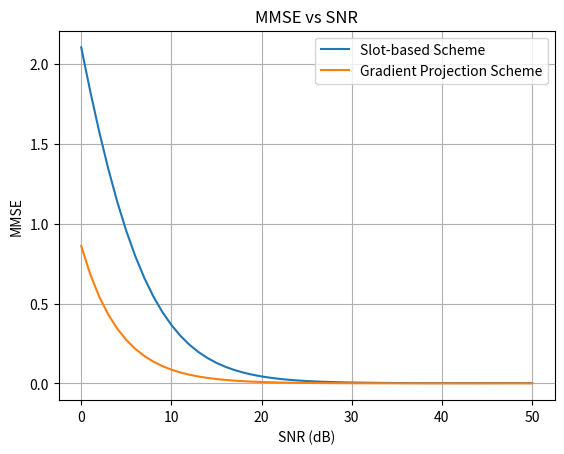

Python code for this plot:
import numpy as np
import matplotlib.pyplot as plt

# Source generation function
def source1(no_of_users) -> np.ndarray:
    return np.random.uniform(-1, 1, (no_of_users))

# Preprocessing methods
def pre_process1(msg, cha_coeff, alpha, power):
    b = alpha / cha_coeff
    return msg * b

def pre_process2(msg, cha_coeff, alpha, power):
    b = alpha * (cha_coeff / np.abs(cha_coeff)) * np.minimum(1 / np.abs(cha_coeff), np.sqrt(power) / alpha)
    return msg * b

# Channel simulation with AWGN
def awgn_mac_with_channel_coeff(symbols, snr_db, channel_coeff):
    faded_symbols = symbols * channel_coeff
    signal_power = np.mean(np.abs(symbols) ** 2)
    snr_linear = 10**(snr_db / 10.0)
    noise_variance = signal_power / snr_linear
    noise = np.sqrt(noise_variance) * np.random.randn(*faded_symbols.shape)
    combined_faded_symbols = np.sum(faded_symbols) + np.sum(noise)
    return combined_faded_symbols, noise_variance

# Demodulation methods
def demod1(received_signal, cha_coeff, power, alpha, noise_variance):
    b = alpha / cha_coeff
    a_opt = np.sum(b * cha_coeff) / (np.sum((b * cha_coeff) ** 2) + noise_variance)
    return received_signal * a_opt

def demod2(received_signal, cha_coeff, power, alpha, noise_variance):
    b = alpha * (cha_coeff / np.abs(cha_coeff)) * np.minimum(1 / np.abs(cha_coeff), np.sqrt(power) / alpha)
    a_opt = np.sum(b * cha_coeff) / (np.sum((b * cha_coeff) ** 2) + noise_variance)
    return received_signal * a_opt

# Main simulation parameters
plotting = 0
comments = 0

no_of_sources = 5
no_of_slots = 4
threshold_prob = 0.9999
snr_range = np.arange(0, 51)
available_power = 2.5
iterations = 1000

mse = []

# Run the slot-based simulation
for snr in snr_range:
    rnd_seed = 3
    np.random.seed(rnd_seed)
    alpha = np.sqrt(2 * np.log(1 / (1 - (1 - threshold_prob) ** (1 / no_of_slots))))
    channel_threshold = alpha / np.sqrt(available_power)

    error = []
    for j in range(iterations):
        source_main = source1(no_of_sources)
        source = source_main.copy()
        recovered_appending = np.array([])

        for i in range(1, no_of_slots + 1):
            if i < no_of_slots:
                channel_coeff = np.random.randn(len(source))
                eligible_msgs = source[np.abs(channel_coeff) > channel_threshold]
                if len(eligible_msgs) == 0:
                    continue
                non_transmitted = source[np.abs(channel_coeff) <= channel_threshold]
                channel_gains = channel_coeff[np.abs(channel_coeff) > channel_threshold]
                transmitted = pre_process1(eligible_msgs, channel_gains, alpha, available_power)
                received, noise_var = awgn_mac_with_channel_coeff(transmitted, snr, channel_gains)
                recovered_signal = demod1(received, channel_gains, available_power, alpha, noise_var)
                recovered_appending = np.append(recovered_appending, recovered_signal)
                source = non_transmitted

            elif i == no_of_slots:
                if len(source) == 0:
                    continue
                channel_gains = np.random.randn(len(source))
                transmitted = pre_process2(source, channel_gains, alpha, available_power)
                received, noise_var = awgn_mac_with_channel_coeff(transmitted, snr, channel_gains)
                recovered_signal = demod2(received, channel_gains, available_power, alpha, noise_var)
                recovered_appending = np.append(recovered_appending, recovered_signal)

        error.append(np.mean((source_main.sum() - recovered_appending.sum()) ** 2))
    mse.append(np.mean(error))

# print("\nSNR:", snr_range)
# print("MSE:", mse)

# MMSE Estimation Comparison
def compute_mmse(B, H, x, snr_db):
    n = B.shape[0]
    BH = B * H
    signal = BH @ x
    P_signal = np.sum(x**2) / n
    snr_linear = 10 ** (snr_db / 10)
    P_noise = P_signal / snr_linear
    z = np.random.normal(0, np.sqrt(P_noise), size=(n, 1))
    y = signal + z
    target = np.sum(x)
    estimate = np.sum(y)
    mmse = (estimate - target) ** 2
    return mmse

def norm(arr):
    return np.sum(arr * arr, axis=0)

# Gradient Descent Optimization
mse_gd = []
snrs = np.arange(0, 51)

for snr_db in snrs:
    np.random.seed(3)
    lambda_reg = 1.0
    eta = 0.01
    eta_lambda = 0.1
    tol = 1e-6
    max_iters = 100       #this is for the no of steps to reach the optimal value
    iterations = 1000     #this is for taking average

    H = np.random.randn(no_of_slots, no_of_sources)
    x = np.random.uniform(-1, 1, size=(no_of_sources, 1))
    B = np.random.randn(no_of_slots, no_of_sources)

    for iter in range(max_iters):
        BH = B * H
        y = BH @ x + np.random.randn(no_of_slots, 1) - np.sum(x)
        grad = 2 * (y @ x.T) * H + 2 * lambda_reg * B
        B_new = B - eta * grad
        colwise_norms = norm(B_new)
        B_new1 = B_new.copy()

        if any(colwise_norms > available_power):
            for i in range(B_new.shape[1]):
                if colwise_norms[i] > available_power:
                    scaling_factor = np.sqrt(available_power / colwise_norms[i])
                    B_new1[:, i] *= scaling_factor
            total_col_sum = np.sum(colwise_norms)
            lambda_reg += eta_lambda * (total_col_sum - available_power)
            lambda_reg = max(0, lambda_reg)

        if np.linalg.norm(B_new1 - B, ord='fro') < tol:
            break

        B = B_new1

    error = []
    for _ in range(iterations):
        err = compute_mmse(B, H, x, snr_db)
        error.append(err)
    mse_gd.append(np.mean(error))

# Plotting Results
plt.plot(snr_range, mse, label='Slot-based Scheme')
plt.plot(snrs, mse_gd, label='Gradient Projection Scheme')
plt.xlabel('SNR (dB)')
plt.ylabel('MMSE')
plt.title('MMSE vs SNR')
plt.legend()
plt.grid(True)
plt.show()
